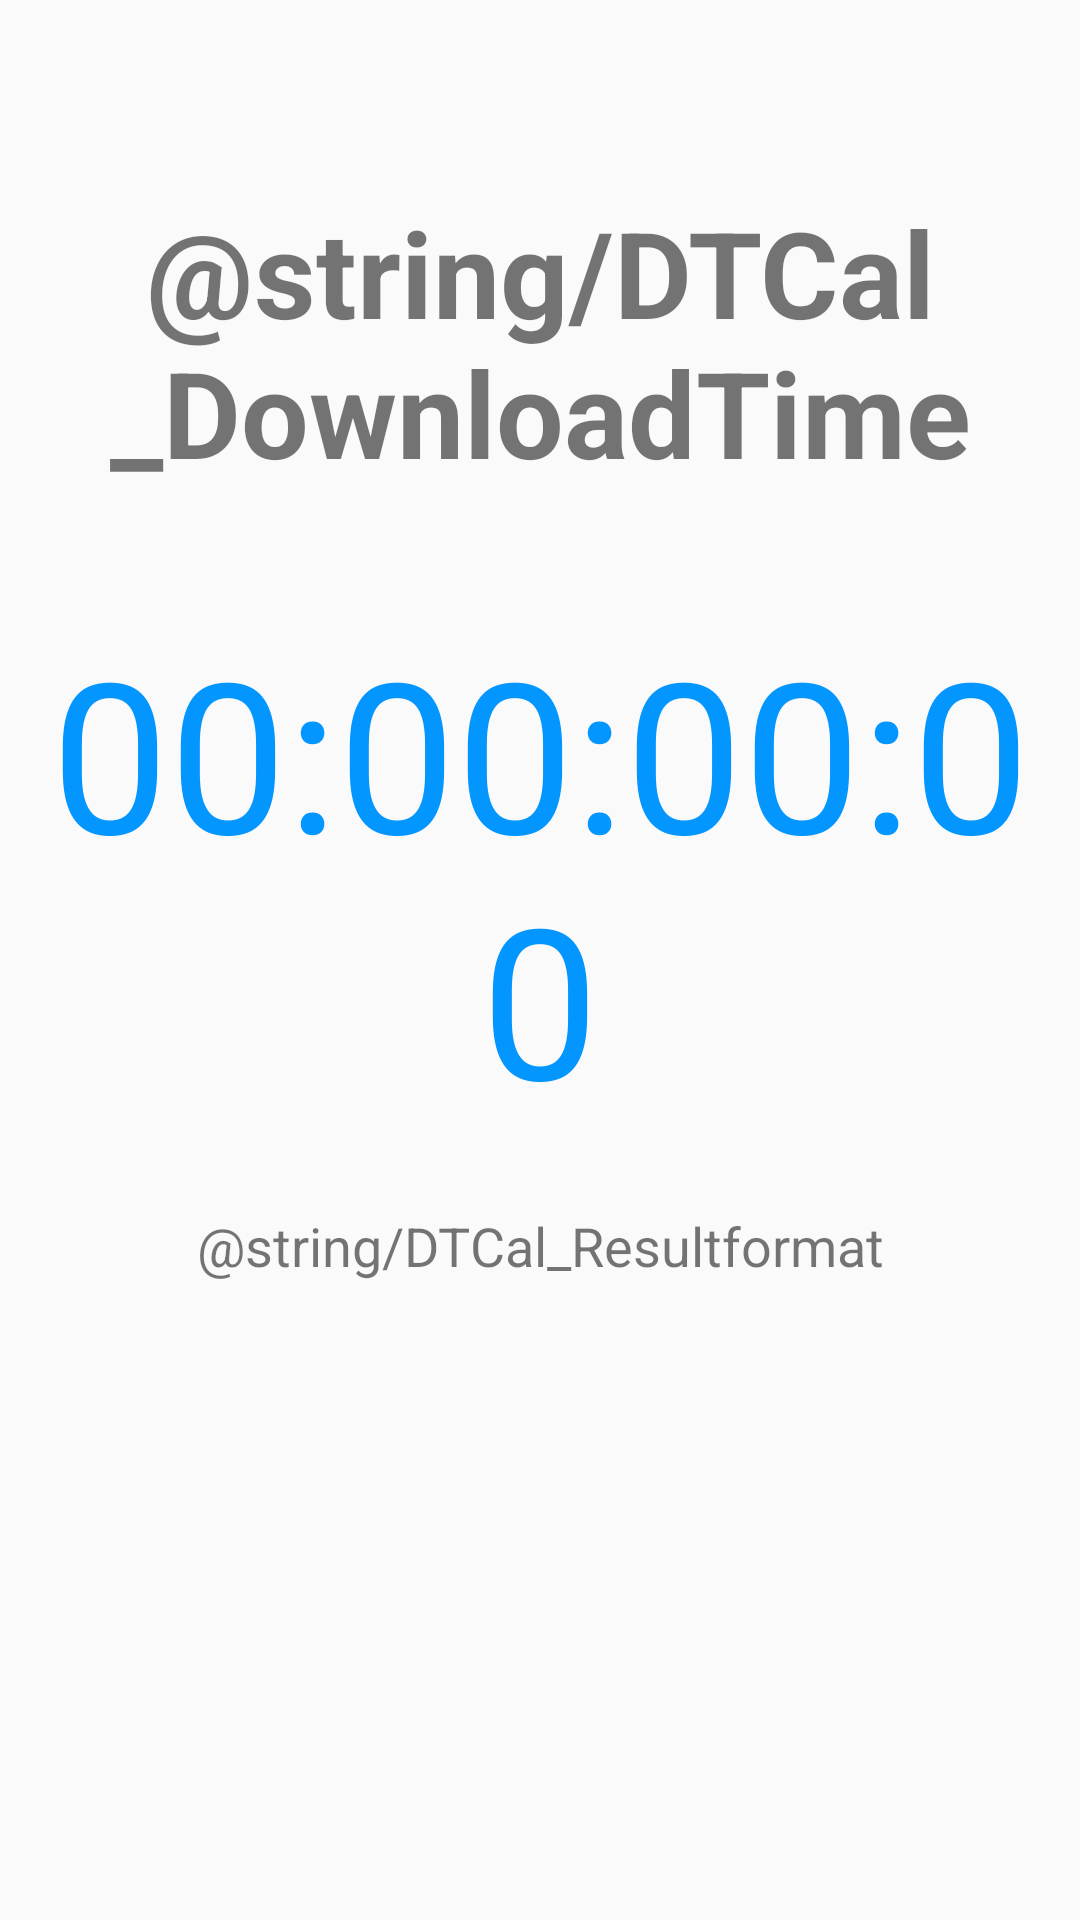

Here is an Android app screen rendered from its layout file. Give the layout XML and the strings, colors and styles it references.
<!-- AndroidManifest.xml: application theme AppTheme -->
<!-- res/layout/activity_d_t_cal_result.xml -->
<?xml version="1.0" encoding="utf-8"?>
<androidx.constraintlayout.widget.ConstraintLayout xmlns:android="http://schemas.android.com/apk/res/android"
    xmlns:app="http://schemas.android.com/apk/res-auto"
    xmlns:tools="http://schemas.android.com/tools"
    android:layout_width="match_parent"
    android:layout_height="match_parent"
    tools:context=".DTCalResultActivity">

    <TextView
        android:id="@+id/txtResultStatement"
        android:layout_width="wrap_content"
        android:layout_height="wrap_content"
        android:layout_marginTop="64dp"
        android:text="@string/DTCal_DownloadTime"
        android:textAlignment="center"
        android:textSize="40sp"
        android:textStyle="bold"
        app:layout_constraintEnd_toEndOf="parent"
        app:layout_constraintHorizontal_bias="0.5"
        app:layout_constraintStart_toStartOf="parent"
        app:layout_constraintTop_toTopOf="parent" />

    <TextView
        android:id="@+id/txtDownloadTime"
        android:layout_width="wrap_content"
        android:layout_height="wrap_content"
        android:layout_marginTop="40dp"
        android:text="00:00:00:00"
        android:textAlignment="center"
        android:textColor="@color/appBar"
        android:textSize="70sp"
        app:layout_constraintEnd_toEndOf="parent"
        app:layout_constraintHorizontal_bias="0.5"
        app:layout_constraintStart_toStartOf="parent"
        app:layout_constraintTop_toBottomOf="@+id/txtResultStatement" />

    <TextView
        android:id="@+id/txtResultFormat"
        android:layout_width="wrap_content"
        android:layout_height="wrap_content"
        android:layout_marginTop="24dp"
        android:text="@string/DTCal_Resultformat"
        android:textAlignment="center"
        android:textSize="18sp"
        app:layout_constraintEnd_toEndOf="parent"
        app:layout_constraintHorizontal_bias="0.5"
        app:layout_constraintStart_toStartOf="parent"
        app:layout_constraintTop_toBottomOf="@+id/txtDownloadTime" />

    <ImageView
        android:id="@+id/imageView2"
        android:layout_width="174dp"
        android:layout_height="166dp"
        android:layout_marginTop="16dp"
        android:layout_marginBottom="35dp"
        app:layout_constraintBottom_toBottomOf="parent"
        app:layout_constraintEnd_toEndOf="parent"
        app:layout_constraintHorizontal_bias="0.5"
        app:layout_constraintStart_toStartOf="parent"
        app:layout_constraintTop_toBottomOf="@+id/txtResultFormat" />


</androidx.constraintlayout.widget.ConstraintLayout>
<!-- resources referenced by this layout -->
<resources>
  <color name="appBar">#0496FF</color>
  <style name="AppTheme" parent="Theme.AppCompat.Light.DarkActionBar">
          
          <item name="colorPrimary">@color/appColor</item>
          <item name="colorPrimaryDark">@color/appColor</item>
          <item name="colorAccent">@color/colorAccent</item>
      </style>
  <color name="appColor">#027BCE</color>
  <color name="colorAccent">#03DAC5</color>
</resources>
